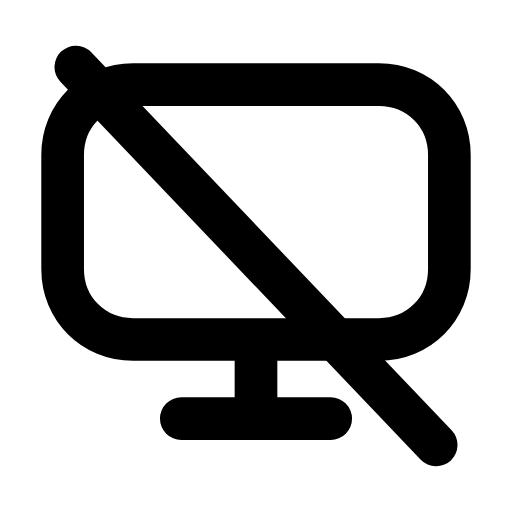
t = 0.00 s
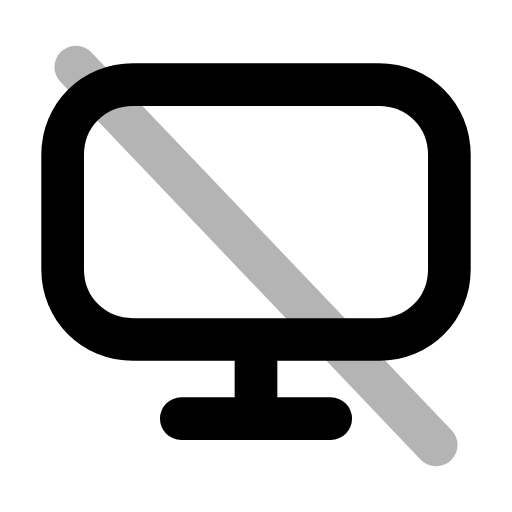
t = 0.22 s
t = 0.44 s: frame unchanged from t = 0.00 s, image omitted
t = 0.68 s: frame unchanged from t = 0.00 s, image omitted
t = 0.92 s: frame unchanged from t = 0.00 s, image omitted
t = 1.16 s: frame unchanged from t = 0.00 s, image omitted

The animated SVG that drew these frames (rendered in a browser with its animation timeline set to each time). Animation: 1 SMIL element (animate=1); one cycle of 1.40 s, repeats indefinitely.

<svg xmlns="http://www.w3.org/2000/svg" width="24" height="24" viewBox="0 0 24 24" fill="none"><g transform="translate(-0.36 -0.36) scale(1.03)"><path stroke="currentColor" stroke-width="1.942" stroke-linecap="round" stroke-linejoin="round" fill="none" d="M6.4 4.2L17.6 4.2C19.4 4.2 20.8 5.6 20.8 7.4L20.8 12.6C20.8 14.4 19.4 15.8 17.6 15.8L6.4 15.8C4.6 15.8 3.2 14.4 3.2 12.6L3.2 7.4C3.2 5.6 4.6 4.2 6.4 4.2Z"></path><path stroke="currentColor" stroke-width="1.942" stroke-linecap="round" stroke-linejoin="round" fill="none" d="M12 16L12 18.6M8.6 19.4L15.4 19.4"></path><line stroke="currentColor" stroke-width="1.942" stroke-linecap="round" stroke-linejoin="round" fill="none" x1="3.8" y1="3.4" x2="20.2" y2="20.6"><animate attributeName="opacity" values="1;1;0.15;1;1;1;1;0.15;1;1;1" keyTimes="0;0.144;0.207;0.27;0.45;0.6;0.72;0.762;0.804;0.9;1" dur="1.4s" repeatCount="indefinite" calcMode="spline" keySplines="0.16 1 0.3 1;0.16 1 0.3 1;0.16 1 0.3 1;0.16 1 0.3 1;0.16 1 0.3 1;0.16 1 0.3 1;0.16 1 0.3 1;0.16 1 0.3 1;0.16 1 0.3 1;0.16 1 0.3 1"/></line></g></svg>
